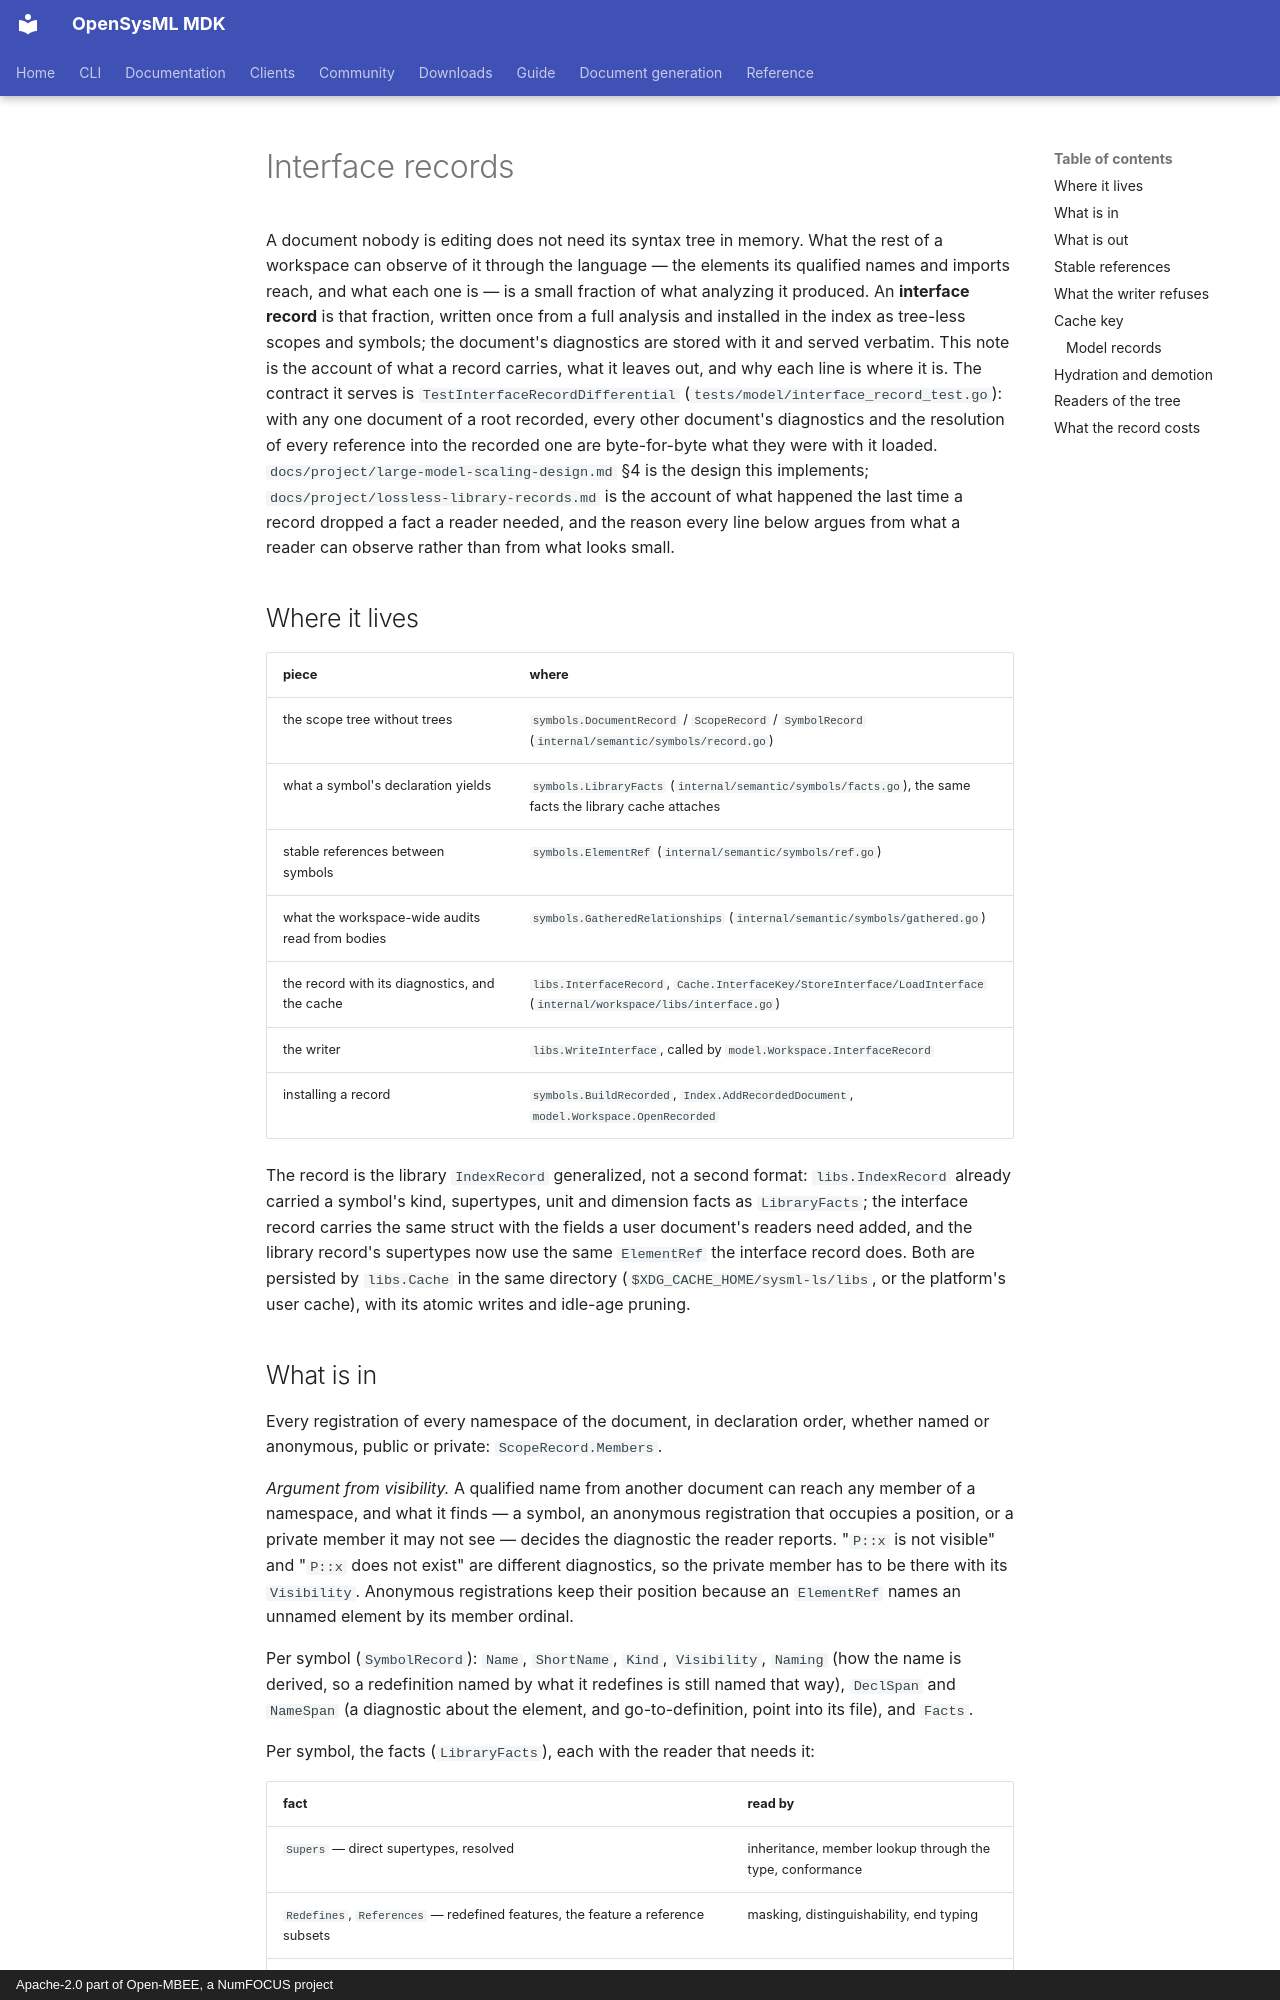

repository: Open-MBEE/OpenSysML · page: internals/interface-records/index.html · generator: mkdocs · copyright: Apache-2.0 part of Open-MBEE, a NumFOCUS project

# Interface records

A document nobody is editing does not need its syntax tree in memory. What
the rest of a workspace can observe of it through the language — the elements
its qualified names and imports reach, and what each one is — is a small
fraction of what analyzing it produced. An **interface record** is that
fraction, written once from a full analysis and installed in the index as
tree-less scopes and symbols; the document's diagnostics are stored with it
and served verbatim. This note is the account of what a record carries, what
it leaves out, and why each line is where it is. The contract it serves is
`TestInterfaceRecordDifferential` (`tests/model/interface_record_test.go`):
with any one document of a root recorded, every other document's diagnostics
and the resolution of every reference into the recorded one are byte-for-byte
what they were with it loaded. `docs/project/large-model-scaling-design.md`
§4 is the design this implements; `docs/project/lossless-library-records.md`
is the account of what happened the last time a record dropped a fact a
reader needed, and the reason every line below argues from what a reader can
observe rather than from what looks small.

## Where it lives

| piece | where |
| ----- | ----- |
| the scope tree without trees | `symbols.DocumentRecord` / `ScopeRecord` / `SymbolRecord` (`internal/semantic/symbols/record.go`) |
| what a symbol's declaration yields | `symbols.LibraryFacts` (`internal/semantic/symbols/facts.go`), the same facts the library cache attaches |
| stable references between symbols | `symbols.ElementRef` (`internal/semantic/symbols/ref.go`) |
| what the workspace-wide audits read from bodies | `symbols.GatheredRelationships` (`internal/semantic/symbols/gathered.go`) |
| the record with its diagnostics, and the cache | `libs.InterfaceRecord`, `Cache.InterfaceKey/StoreInterface/LoadInterface` (`internal/workspace/libs/interface.go`) |
| the writer | `libs.WriteInterface`, called by `model.Workspace.InterfaceRecord` |
| installing a record | `symbols.BuildRecorded`, `Index.AddRecordedDocument`, `model.Workspace.OpenRecorded` |

The record is the library `IndexRecord` generalized, not a second format:
`libs.IndexRecord` already carried a symbol's kind, supertypes, unit and
dimension facts as `LibraryFacts`; the interface record carries the same
struct with the fields a user document's readers need added, and the library
record's supertypes now use the same `ElementRef` the interface record does.
Both are persisted by `libs.Cache` in the same directory
(`$XDG_CACHE_HOME/sysml-ls/libs`, or the platform's user cache), with its
atomic writes and idle-age pruning.
